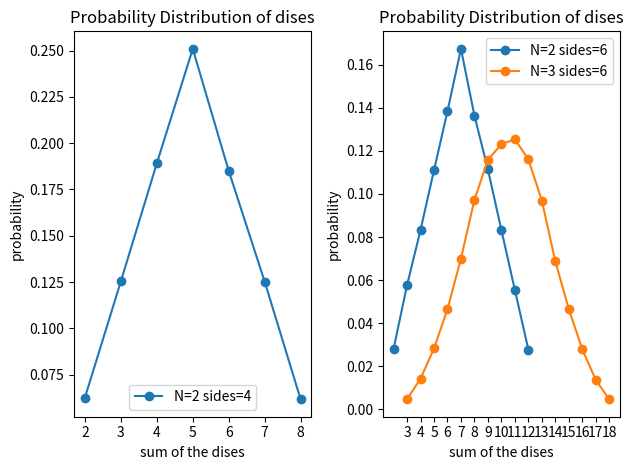

Here is the Python script that generated this plot:
import numpy as np
import random
import matplotlib.pylab as plt

def dise(sides,trials,N):
    histogram = np.zeros(sides*N-N+1 , int)
    sum = 0.0
    j=0
    r=0
    while j < trials :
        sum = 0
        for i in range(N):
            r=int(random.random()*sides)+1
            sum+=r  
        histogram[sum-N] = histogram[sum-N] + 1
        j=j+1
    return histogram

plt.subplot(121)
N=2
sides=4
trials=100000
dise_sum=range(1*N,sides*N+1)
probability=dise(sides,trials,N)/float(trials)
plt.title("Probability Distribution of dises")
plt.xlabel("sum of the dises")
plt.ylabel("probability")
plt.xticks(dise_sum)
plt.plot(dise_sum,probability,"-o",label="N="+str(N)+" sides="+str(sides))
plt.legend()

plt.subplot(122)
N=2
sides=6
trials=100000
dise_sum=range(1*N,sides*N+1)
probability=dise(sides,trials,N)/float(trials)
plt.title("Probability Distribution of dises")
plt.xlabel("sum of the dises")
plt.ylabel("probability")
plt.xticks(dise_sum)
plt.plot(dise_sum,probability,"-o",label="N="+str(N)+" sides="+str(sides))
plt.legend()
plt.tight_layout()
plt.show()

N=3
sides=6
trials=100000
dise_sum=range(1*N,sides*N+1)
probability=dise(sides,trials,N)/float(trials)
plt.title("Probability Distribution of dises")
plt.xlabel("sum of the dises")
plt.ylabel("probability")
plt.xticks(dise_sum)
plt.plot(dise_sum,probability,"-o",label="N="+str(N)+" sides="+str(sides))
plt.legend()
plt.show()